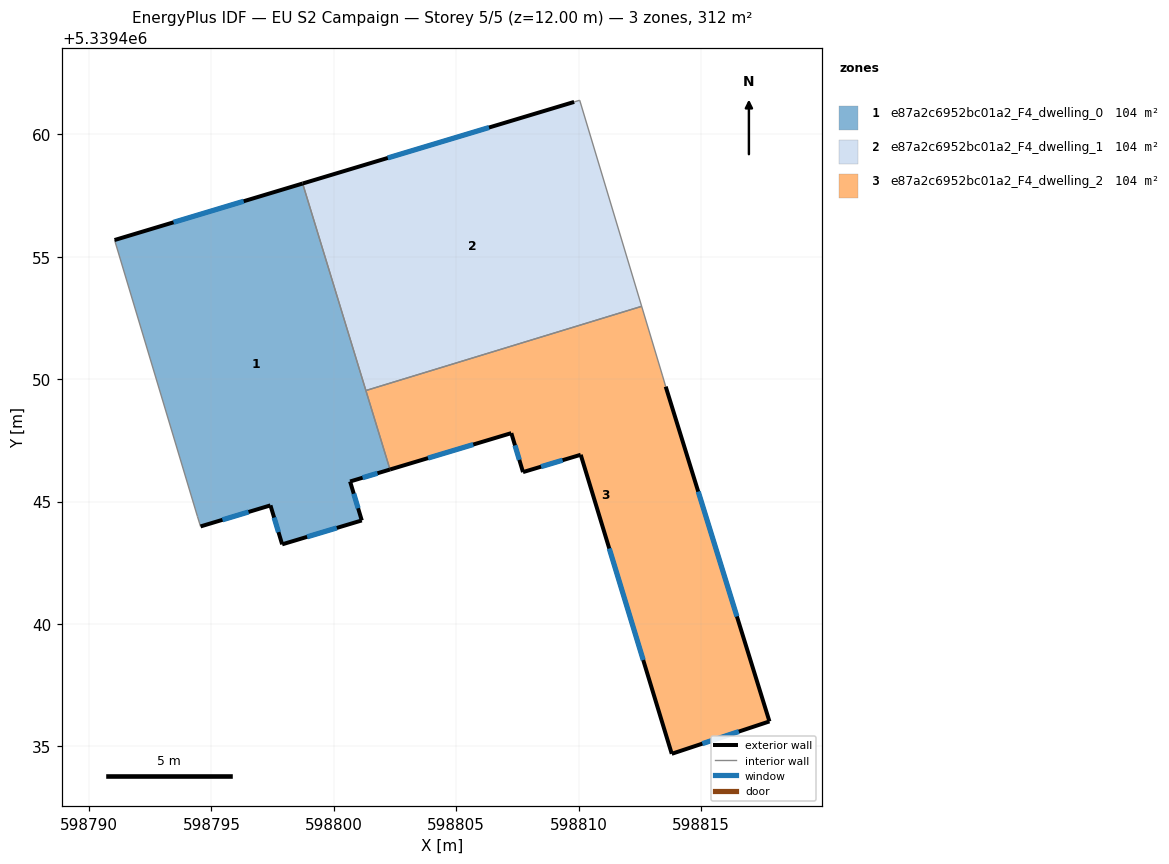
=== STOREY PLAN SPEC (per zone: floor XY polygon, exterior-wall plan segments, windows/doors) ===
zone 1: e87a2c6952bc01a2_F4_dwelling_0  (104.0 m²)
  floor: (598798.73, 5339457.99) (598802.29, 5339446.31) (598800.66, 5339445.82) (598801.14, 5339444.23) (598797.89, 5339443.25) (598797.41, 5339444.84) (598794.56, 5339443.98) (598794.43, 5339444.39) (598791.04, 5339455.68)
  exterior wall: (598797.41, 5339444.84) – (598797.89, 5339443.25)  [1.7 m]
    window: (598797.56, 5339444.34) – (598797.74, 5339443.75)  [0.7 m²]
  exterior wall: (598794.56, 5339443.98) – (598797.41, 5339444.84)  [3.0 m]
    window: (598795.45, 5339444.25) – (598796.52, 5339444.57)  [1.2 m²]
  exterior wall: (598798.73, 5339457.99) – (598791.04, 5339455.68)  [8.0 m]
    window: (598796.32, 5339457.27) – (598793.45, 5339456.40)  [3.3 m²]
  exterior wall: (598800.66, 5339445.82) – (598802.29, 5339446.31)  [1.7 m]
    window: (598801.17, 5339445.97) – (598801.78, 5339446.15)  [0.7 m²]
  exterior wall: (598801.14, 5339444.23) – (598800.66, 5339445.82)  [1.7 m]
    window: (598800.99, 5339444.73) – (598800.81, 5339445.32)  [0.7 m²]
  exterior wall: (598797.89, 5339443.25) – (598801.14, 5339444.23)  [3.4 m]
    window: (598798.91, 5339443.56) – (598800.12, 5339443.92)  [1.4 m²]
  interior walls: 4
zone 2: e87a2c6952bc01a2_F4_dwelling_1  (104.0 m²)
  floor: (598810.04, 5339461.39) (598812.57, 5339452.97) (598801.31, 5339449.53) (598798.73, 5339457.99) (598809.81, 5339461.32)
  exterior wall: (598809.81, 5339461.32) – (598798.73, 5339457.99)  [11.6 m]
    window: (598806.34, 5339460.28) – (598802.20, 5339459.03)  [4.8 m²]
  interior walls: 4
zone 3: e87a2c6952bc01a2_F4_dwelling_2  (104.0 m²)
  floor: (598813.43, 5339450.13) (598813.55, 5339449.69) (598817.79, 5339436.02) (598813.80, 5339434.70) (598810.08, 5339446.91) (598807.73, 5339446.20) (598807.25, 5339447.79) (598802.29, 5339446.31) (598801.31, 5339449.53) (598812.57, 5339452.97)
  exterior wall: (598817.79, 5339436.02) – (598813.56, 5339449.69)  [14.3 m]
    window: (598816.46, 5339440.31) – (598814.88, 5339445.41)  [6.0 m²]
  exterior wall: (598813.80, 5339434.70) – (598817.79, 5339436.02)  [4.2 m]
    window: (598815.05, 5339435.11) – (598816.54, 5339435.60)  [1.8 m²]
  exterior wall: (598810.08, 5339446.91) – (598813.80, 5339434.70)  [12.8 m]
    window: (598811.25, 5339443.08) – (598812.64, 5339438.52)  [5.3 m²]
  exterior wall: (598807.73, 5339446.20) – (598810.08, 5339446.91)  [2.5 m]
    window: (598808.47, 5339446.42) – (598809.34, 5339446.69)  [1.0 m²]
  exterior wall: (598807.25, 5339447.79) – (598807.73, 5339446.20)  [1.7 m]
    window: (598807.40, 5339447.29) – (598807.58, 5339446.70)  [0.7 m²]
  exterior wall: (598802.29, 5339446.31) – (598807.25, 5339447.79)  [5.2 m]
    window: (598803.85, 5339446.77) – (598805.70, 5339447.33)  [2.2 m²]
  interior walls: 4

=== DERIVED (storey summary) ===
Building: EU S2 Campaign
Storey: 5 of 5  (floor level z = 12.00 m)
Storey gross floor area: 312.0 m²
Zones on this storey: 3
  - e87a2c6952bc01a2_F4_dwelling_0: floor 104.0 m²; exterior wall 19.4 m (58.3 m²); 6 window(s) 8.1 m²; WWR 13.9%
  - e87a2c6952bc01a2_F4_dwelling_1: floor 104.0 m²; exterior wall 11.6 m (34.7 m²); 1 window(s) 4.8 m²; WWR 13.9%
  - e87a2c6952bc01a2_F4_dwelling_2: floor 104.0 m²; exterior wall 40.6 m (121.7 m²); 6 window(s) 16.9 m²; WWR 13.9%
Zone adjacency (shared interzone walls):
  - e87a2c6952bc01a2_F4_dwelling_0 ↔ e87a2c6952bc01a2_F4_dwelling_1
  - e87a2c6952bc01a2_F4_dwelling_0 ↔ e87a2c6952bc01a2_F4_dwelling_2
  - e87a2c6952bc01a2_F4_dwelling_1 ↔ e87a2c6952bc01a2_F4_dwelling_2